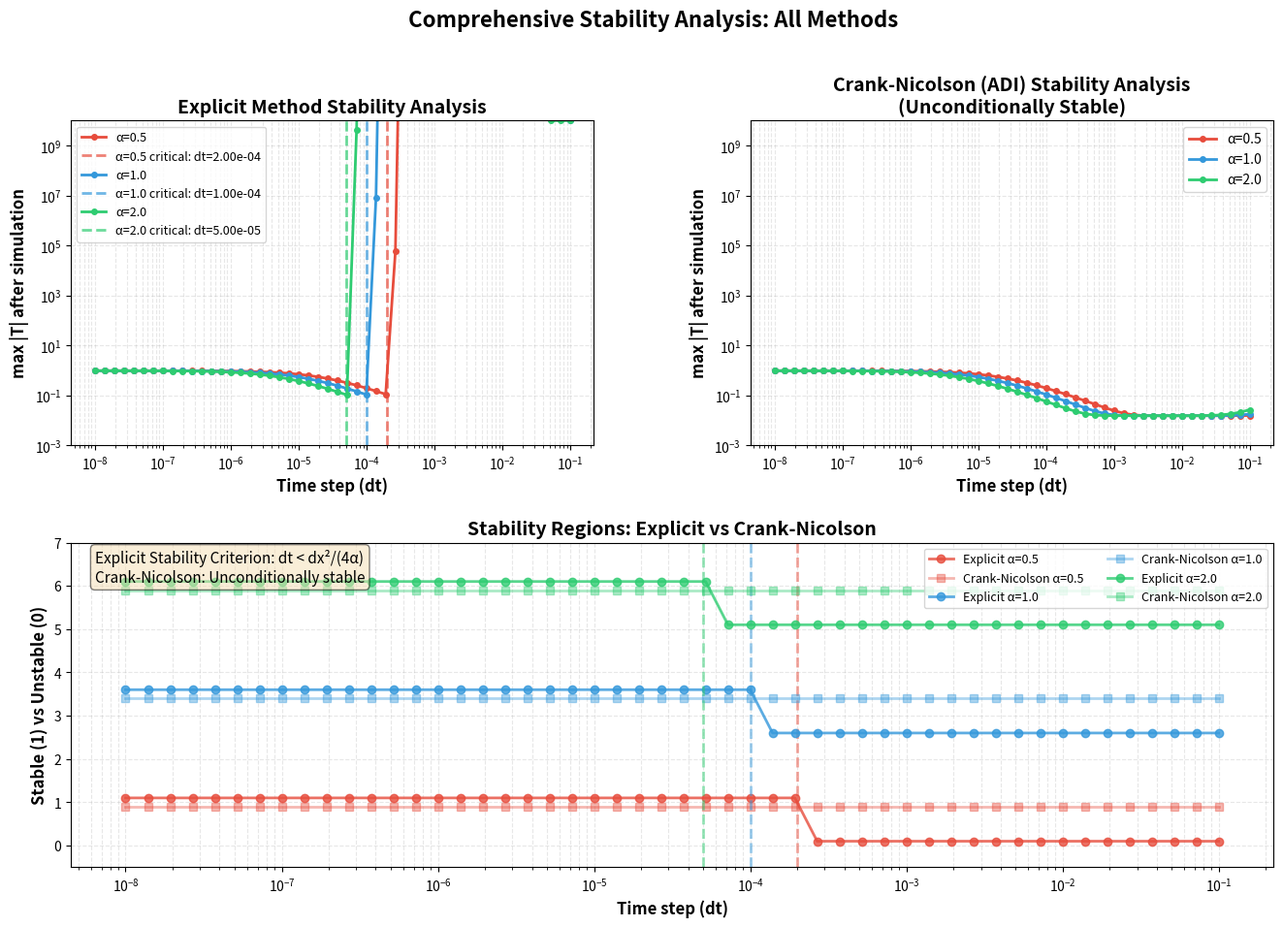

This chart was generated by the following Python code:
import numpy as np
import matplotlib.pyplot as plt
from matplotlib.gridspec import GridSpec

N = 50
dx = 1.0 / N
dy = dx  

x = np.linspace(0, 1, N)
y = np.linspace(0, 1, N)
xx, yy = np.meshgrid(x, y)
T0 = np.exp(-200 * ((xx - 0.5)**2 + (yy - 0.5)**2)).astype(float)

alphas = [0.5, 1.0, 2.0] 


# ============EXPLICIT===============================

def laplacian(T, dx):
    """Compute 2D Laplacian using finite differences with periodic BC."""
    return (
        np.roll(T, 1, axis=0) +
        np.roll(T, -1, axis=0) +
        np.roll(T, 1, axis=1) +
        np.roll(T, -1, axis=1) -
        4*T
    ) / dx**2


def explicit_heat_step(T, alpha, dx, dt, steps):
    """
    Explicit (Forward Euler) method for heat equation.
    Stability condition: dt < dx²/(4*alpha) for 2D
    """
    T = T.copy().astype(float)
    maxvals = [np.max(np.abs(T))]
    
    for _ in range(steps):
        T = T + alpha * dt * laplacian(T, dx)
        
        if not np.isfinite(T).all():
            maxvals.append(np.inf)
            return T, maxvals, False 
        
        maxvals.append(np.max(np.abs(T)))
    
    if maxvals[-1] > 10 * maxvals[0]:
        return T, maxvals, False
    
    return T, maxvals, True


# =================CN ADI==================================
def tri_disc(N, a):
    """
    Creates the 1D implicit operator matrix (I - a*D_xx)
    with Neumann boundary conditions.
    """
    M = (np.diag(-a * np.ones(N-1), k=-1) +
         np.diag((1+2*a) * np.ones(N), k=0) +
         np.diag(-a * np.ones(N-1), k=1))
    
    M[0, 0] = 1+a
    M[0, 1] = -a
    M[-1, -1] = 1+a
    M[-1, -2] = -a
    
    return M


def crank_nicolson_step(T0, alpha, dx, dt, steps):
    """
    Crank-Nicolson (ADI) method for heat equation.
    Uses Alternating Direction Implicit (ADI) splitting with direct linear solvers.
    """
    N = T0.shape[0]
    h = dx
    k = alpha * dt / (2 * h**2)
    
    A = tri_disc(N, k)
    C = tri_disc(N, k)
    
    u = T0.copy().astype(float)
    maxvals = [np.max(np.abs(u))]
    
    for it in range(steps):
       
        u_padded = np.pad(u, 1, mode='edge')
        U_y_plus  = u_padded[1:-1, 2:]   
        U_y_minus = u_padded[1:-1, 0:-2] 
        
        RHS1 = u + k * (U_y_minus - 2.0*u + U_y_plus)

        try:
            u_star = np.linalg.solve(A, RHS1)
        except np.linalg.LinAlgError:
            maxvals.append(np.inf)
            return u, maxvals, False

        u_padded = np.pad(u_star, 1, mode='edge')
        U_x_plus  = u_padded[2:, 1:-1]   # u[i+1, j]
        U_x_minus = u_padded[0:-2, 1:-1] # u[i-1, j]
        
        RHS2 = u_star + k * (U_x_minus - 2.0*u_star + U_x_plus)

        try:
            u = np.linalg.solve(C, RHS2.T).T
        except np.linalg.LinAlgError:
            maxvals.append(np.inf)
            return u, maxvals, False
        
        if not np.isfinite(u).all():
            maxvals.append(np.inf)
            return u, maxvals, False
        
        maxvals.append(np.max(np.abs(u)))
    
    return u, maxvals, True


def test_stability(method_func, method_name, T0, dx, alphas, dts, steps=100):
    """Test stability for a given method across different parameters."""
    print(f"\nTesting {method_name}...")
    results = {}
    stability_map = {}
    
    for alpha in alphas:
        max_last = []
        is_stable = []
        
        for dt in dts:
            _, maxvals, stable = method_func(T0, alpha, dx, dt, steps)
            max_last.append(maxvals[-1] if np.isfinite(maxvals[-1]) else 1e10)
            is_stable.append(stable)
        
        results[alpha] = np.array(max_last, dtype=float)
        stability_map[alpha] = is_stable
    
    return results, stability_map


print("="*80)
print("COMPREHENSIVE STABILITY ANALYSIS")
print("="*80)
print(f"Grid size: {N}x{N}")
print(f"Grid spacing: dx = dy = {dx:.4f}")
print(f"Thermal diffusivities (α): {alphas}")

dts = np.logspace(-8, -1, 50)
steps = 100

explicit_results, explicit_stability = test_stability(
    explicit_heat_step, "Explicit (Forward Euler)", T0, dx, alphas, dts, steps
)

cn_results, cn_stability = test_stability(
    crank_nicolson_step, "Crank-Nicolson (ADI)", T0, dx, alphas, dts, steps
)


fig = plt.figure(figsize=(16, 10))
gs = GridSpec(2, 2, figure=fig, hspace=0.3, wspace=0.3)

colors = ['#e74c3c', '#3498db', '#2ecc71'] 

ax1 = fig.add_subplot(gs[0, 0])
for i, alpha in enumerate(alphas):
    yvals = explicit_results[alpha]
    yvals = np.where(np.isfinite(yvals), yvals, 1e10)
    
    ax1.plot(dts, yvals, marker='o', markersize=4, 
             label=f"α={alpha}", color=colors[i], linewidth=2)
    
    dt_crit = dx**2 / (4 * alpha)
    ax1.axvline(dt_crit, ls='--', alpha=0.7, color=colors[i], linewidth=2,
                label=f"α={alpha} critical: dt={dt_crit:.2e}")

ax1.set_xscale("log")
ax1.set_yscale("log")
ax1.set_xlabel("Time step (dt)", fontsize=12, fontweight='bold')
ax1.set_ylabel("max |T| after simulation", fontsize=12, fontweight='bold')
ax1.set_title("Explicit Method Stability Analysis", fontsize=14, fontweight='bold')
ax1.grid(True, which='both', ls='--', alpha=0.3)
ax1.legend(fontsize=9, loc='upper left')
ax1.set_ylim([1e-3, 1e10])

ax2 = fig.add_subplot(gs[0, 1])
for i, alpha in enumerate(alphas):
    yvals = cn_results[alpha]
    yvals = np.where(np.isfinite(yvals), yvals, 1e10)
    
    ax2.plot(dts, yvals, marker='o', markersize=4,
             label=f"α={alpha}", color=colors[i], linewidth=2)

ax2.set_xscale("log")
ax2.set_yscale("log")
ax2.set_xlabel("Time step (dt)", fontsize=12, fontweight='bold')
ax2.set_ylabel("max |T| after simulation", fontsize=12, fontweight='bold')
ax2.set_title("Crank-Nicolson (ADI) Stability Analysis\n(Unconditionally Stable)",
              fontsize=14, fontweight='bold')
ax2.grid(True, which='both', ls='--', alpha=0.3)
ax2.legend(fontsize=10)
ax2.set_ylim([1e-3, 1e10])

ax3 = fig.add_subplot(gs[1, :])

for i, alpha in enumerate(alphas):
    explicit_stable = np.array(explicit_stability[alpha], dtype=int)
    ax3.plot(dts, explicit_stable + i*2.5 + 0.1, 'o-', 
             label=f"Explicit α={alpha}", color=colors[i], 
             markersize=6, linewidth=2, alpha=0.8)
    
    dt_crit = dx**2 / (4 * alpha)
    ax3.axvline(dt_crit, ls='--', alpha=0.5, color=colors[i], linewidth=2)
    
    cn_stable = np.array(cn_stability[alpha], dtype=int)
    ax3.plot(dts, cn_stable + i*2.5 - 0.1, 's-',
             label=f"Crank-Nicolson α={alpha}", color=colors[i],
             markersize=6, linewidth=2, alpha=0.4)

ax3.set_xscale("log")
ax3.set_xlabel("Time step (dt)", fontsize=12, fontweight='bold')
ax3.set_ylabel("Stable (1) vs Unstable (0)", fontsize=12, fontweight='bold')
ax3.set_title("Stability Regions: Explicit vs Crank-Nicolson", 
              fontsize=14, fontweight='bold')
ax3.grid(True, which='both', ls='--', alpha=0.3)
ax3.legend(fontsize=9, ncol=2)
ax3.set_ylim([-0.5, 7])

ax3.text(0.02, 0.98, 
         "Explicit Stability Criterion: dt < dx²/(4α)\n" +
         "Crank-Nicolson: Unconditionally stable",
         transform=ax3.transAxes, fontsize=11,
         verticalalignment='top',
         bbox=dict(boxstyle='round', facecolor='wheat', alpha=0.5))

plt.suptitle("Comprehensive Stability Analysis: All Methods", 
             fontsize=16, fontweight='bold', y=0.995)

plt.savefig('comprehensive_stability_analysis.png',
            dpi=300, bbox_inches='tight')
print("\n" + "="*80)
print("Plot saved as 'comprehensive_stability_analysis.png'")
print("="*80)


print("\n" + "="*80)
print("STABILITY SUMMARY")
print("="*80)
print(f"\nGrid spacing: dx = dy = {dx:.6f}")
print(f"Number of time steps tested: {len(dts)}")
print(f"Steps per simulation: {steps}")

print("\n" + "-"*80)
print("EXPLICIT METHOD (Forward Euler)")
print("-"*80)
print(f"{'Alpha':<10} {'dt_critical':<15} {'Stable Range':<30} {'Stability'}")
print("-"*80)

for alpha in alphas:
    dt_crit = dx**2 / (4 * alpha)
    stable_count = sum(explicit_stability[alpha])
    total_count = len(explicit_stability[alpha])
    stable_pct = 100 * stable_count / total_count
    
    stable_dts = dts[np.array(explicit_stability[alpha])]
    if len(stable_dts) > 0:
        stable_range = f"dt < {np.max(stable_dts):.2e}"
    else:
        stable_range = "None"
    
    print(f"{alpha:<10.1f} {dt_crit:<15.2e} {stable_range:<30} {stable_pct:.1f}% ({stable_count}/{total_count})")

print("\n" + "-"*80)
print("CRANK-NICOLSON (ADI) METHOD")
print("-"*80)
print(f"{'Alpha':<10} {'Theoretical':<20} {'Observed Stability'}")
print("-"*80)

for alpha in alphas:
    stable_count = sum(cn_stability[alpha])
    total_count = len(cn_stability[alpha])
    stable_pct = 100 * stable_count / total_count
    
    print(f"{alpha:<10.1f} {'Unconditionally Stable':<20} {stable_pct:.1f}% ({stable_count}/{total_count})")

print("\n" + "="*80)
print("KEY FINDINGS:")
print("="*80)
print("1. Explicit Method: Stable only when dt < dx²/(4α)")
print("   - Larger α requires smaller dt for stability")
print("   - Violating this condition leads to exponential growth")
print("")
print("2. Crank-Nicolson (ADI): Unconditionally stable")
print("   - Can use much larger time steps")
print("   - Better for long-time simulations")
print("   - Requires solving linear systems (more computation per step)")
print("")
print("3. Trade-offs:")
print("   - Explicit: Simple, fast per step, but limited by stability")
print("   - Crank-Nicolson: More complex, but allows larger dt")
print("="*80)
plt.show()
